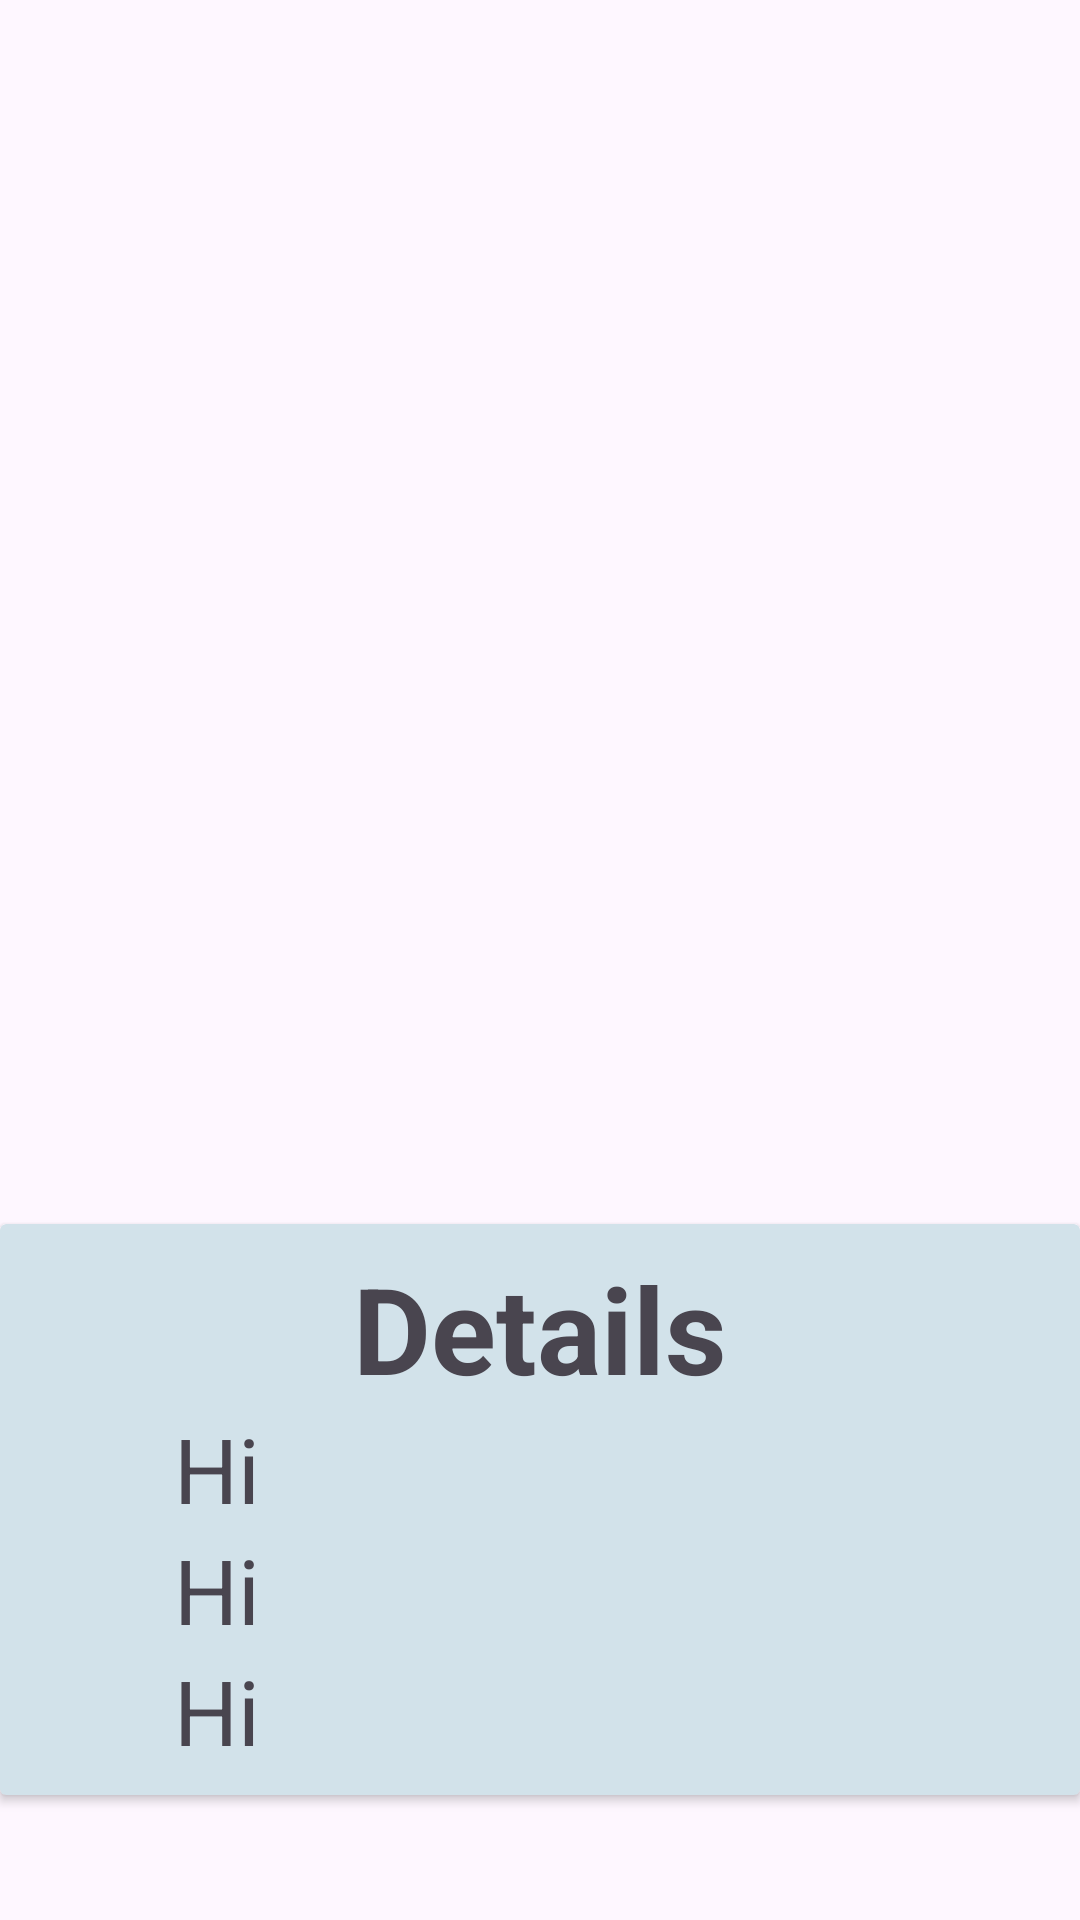

Reconstruct the res/layout file that produces this screen, plus the resources it refers to.
<!-- AndroidManifest.xml: application theme Theme.DependancyInjectionApplication -->
<!-- res/layout/activity_image_details.xml -->
<?xml version="1.0" encoding="utf-8"?>
<androidx.constraintlayout.widget.ConstraintLayout xmlns:android="http://schemas.android.com/apk/res/android"
    xmlns:app="http://schemas.android.com/apk/res-auto"
    xmlns:tools="http://schemas.android.com/tools"
    android:layout_width="match_parent"
    android:layout_height="match_parent"
    tools:context=".presentation.page.pixabay.ImageDetailsActivity"
    android:layout_margin="16dp"
    >

    <ImageView
        android:id="@+id/image_view"
        app:layout_constraintStart_toStartOf="parent"
        app:layout_constraintTop_toTopOf="parent"
        android:layout_width="match_parent"
        android:layout_height="400dp"/>


    <androidx.cardview.widget.CardView
        app:contentPadding="8dp"
        android:layout_width="match_parent"
        android:layout_height="wrap_content"
        app:layout_constraintStart_toStartOf="parent"
        app:layout_constraintTop_toBottomOf="@id/image_view"
        android:layout_marginTop="8dp"
        app:cardBackgroundColor="#D2E2EA"
        android:elevation="4dp"
        >
        <LinearLayout
            android:layout_width="match_parent"
            android:layout_height="match_parent"
            android:orientation="vertical"

            >
            <TextView
                android:id="@+id/text_image_details"
                android:layout_width="match_parent"
                android:layout_height="wrap_content"
                android:text="Details"
                android:textStyle="bold"
                android:textSize="40sp"
                android:textAlignment="center"

                />
            <TextView
                android:id="@+id/text_views"
                android:layout_width="wrap_content"
                android:layout_height="wrap_content"
                android:layout_marginStart="50dp"
                android:textSize="30sp"
                android:text="Hi"

                />

            <TextView
                android:id="@+id/text_downloads"
                android:layout_width="wrap_content"
                android:layout_height="wrap_content"
                android:layout_marginStart="50dp"
                android:textSize="30sp"
                android:text="Hi"
                />
            <TextView
                android:id="@+id/text_likes"
                android:layout_width="wrap_content"
                android:layout_height="wrap_content"
                android:layout_marginStart="50dp"
                android:textSize="30sp"
                android:text="Hi"
                />

        </LinearLayout>








    </androidx.cardview.widget.CardView>





</androidx.constraintlayout.widget.ConstraintLayout>
<!-- resources referenced by this layout -->
<resources>
  <style name="Theme.DependancyInjectionApplication" parent="Base.Theme.DependancyInjectionApplication" />
  <style name="Base.Theme.DependancyInjectionApplication" parent="Theme.Material3.DayNight.NoActionBar">
          
          
      </style>
</resources>
